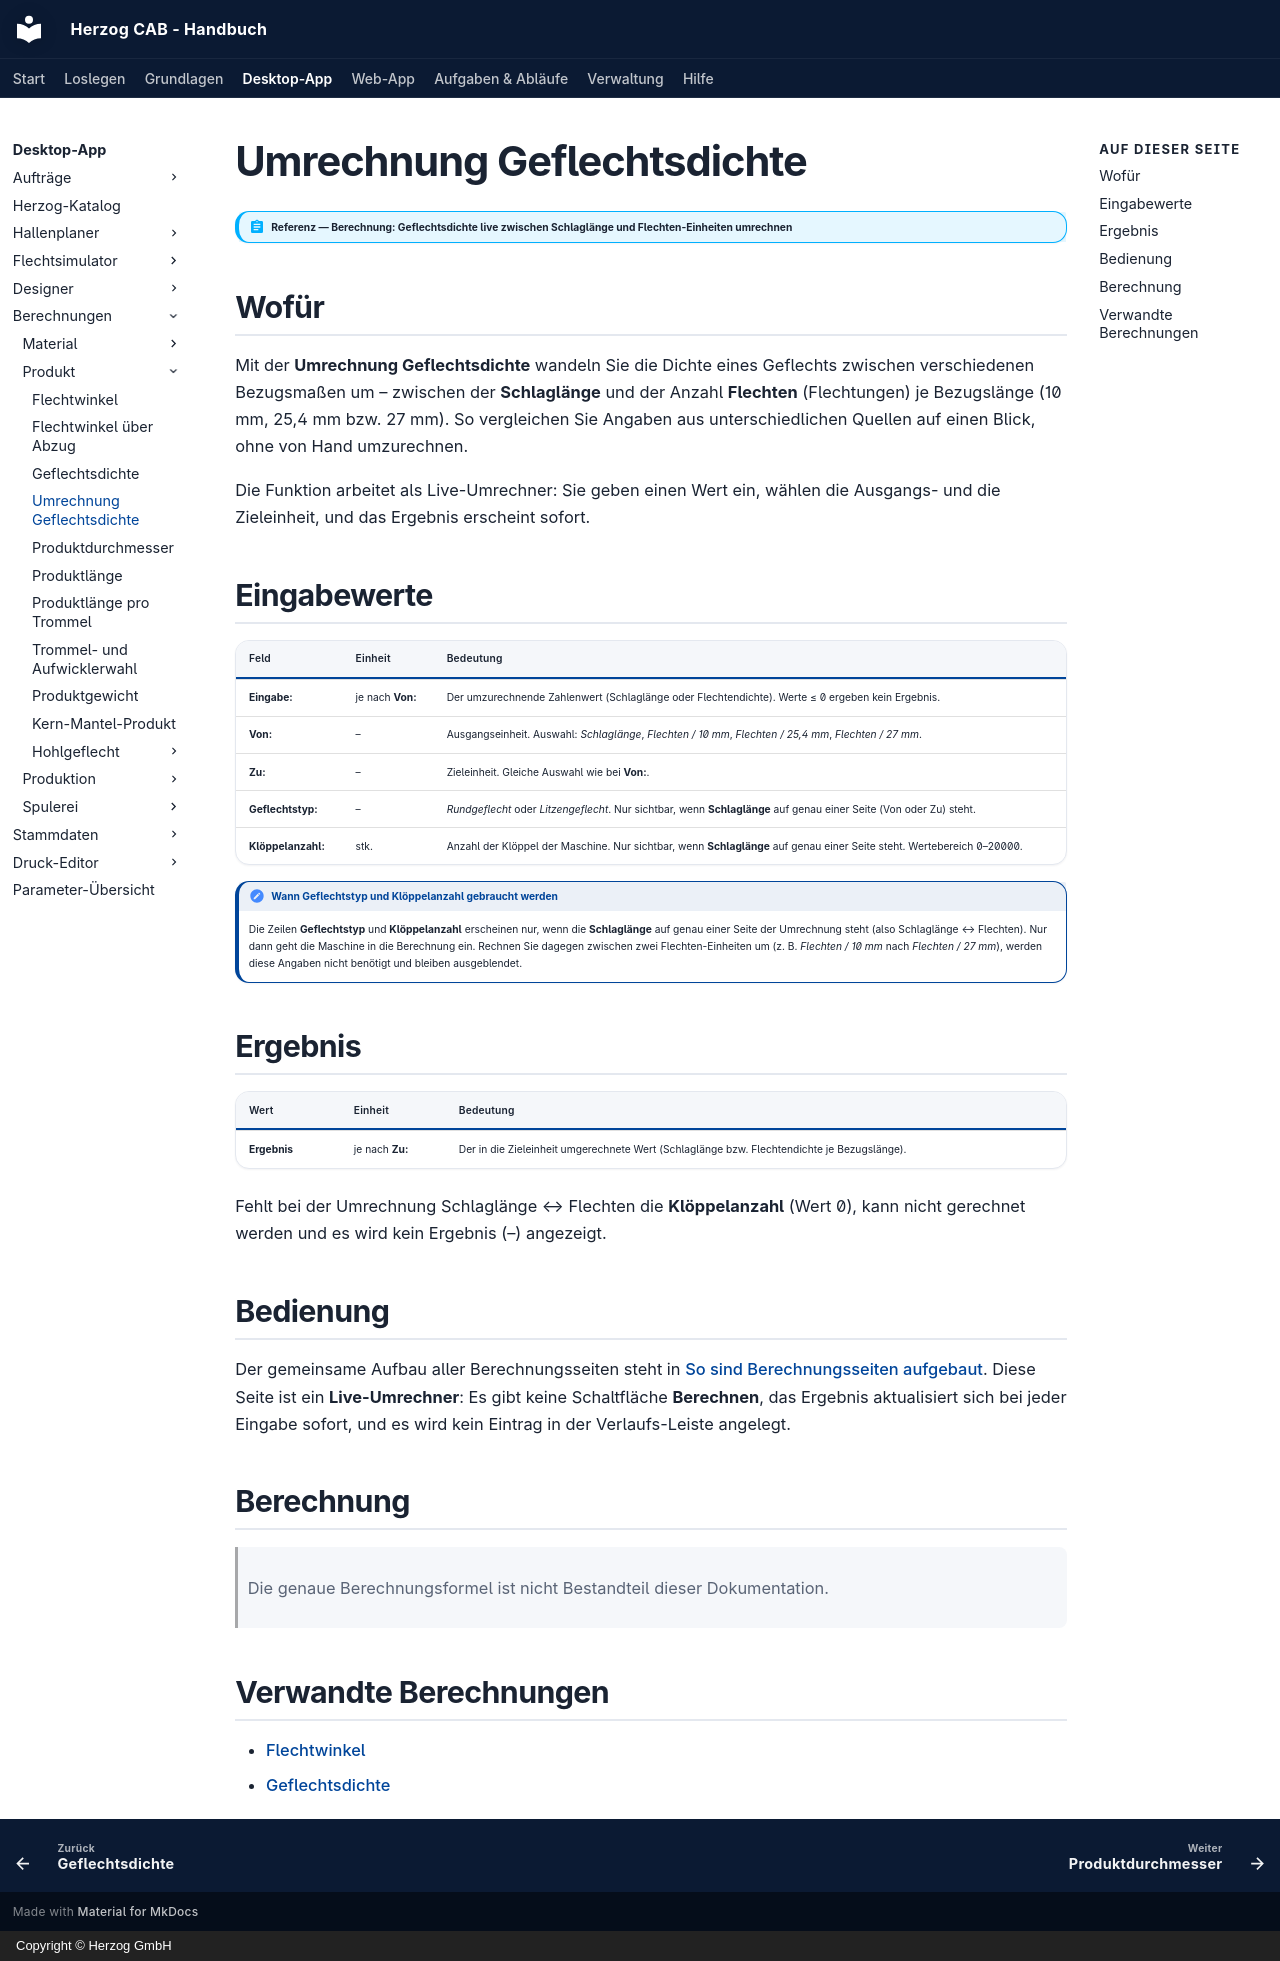

repository: Herzog-GmbH/HerzogCAB-Docs · page: calculations/product/picks-density/index.html · generator: mkdocs · copyright: Copyright © Herzog GmbH

# Umrechnung Geflechtsdichte

!!! abstract "Referenz — Berechnung: Geflechtsdichte live zwischen Schlaglänge und Flechten-Einheiten umrechnen"

## Wofür

Mit der **Umrechnung Geflechtsdichte** wandeln Sie die Dichte eines
Geflechts zwischen verschiedenen Bezugsmaßen um – zwischen der
**Schlaglänge** und der Anzahl **Flechten** (Flechtungen) je Bezugslänge
(10 mm, 25,4 mm bzw. 27 mm). So vergleichen Sie Angaben aus unterschiedlichen
Quellen auf einen Blick, ohne von Hand umzurechnen.

Die Funktion arbeitet als Live-Umrechner: Sie geben einen Wert ein, wählen
die Ausgangs- und die Zieleinheit, und das Ergebnis erscheint sofort.

## Eingabewerte

| Feld | Einheit | Bedeutung |
|---|---|---|
| **Eingabe:** | je nach **Von:** | Der umzurechnende Zahlenwert (Schlaglänge oder Flechtendichte). Werte ≤ 0 ergeben kein Ergebnis. |
| **Von:** | – | Ausgangseinheit. Auswahl: *Schlaglänge*, *Flechten / 10 mm*, *Flechten / 25,4 mm*, *Flechten / 27 mm*. |
| **Zu:** | – | Zieleinheit. Gleiche Auswahl wie bei **Von:**. |
| **Geflechtstyp:** | – | *Rundgeflecht* oder *Litzengeflecht*. Nur sichtbar, wenn **Schlaglänge** auf genau einer Seite (Von oder Zu) steht. |
| **Klöppelanzahl:** | stk. | Anzahl der Klöppel der Maschine. Nur sichtbar, wenn **Schlaglänge** auf genau einer Seite steht. Wertebereich 0–20000. |

!!! note "Wann Geflechtstyp und Klöppelanzahl gebraucht werden"
    Die Zeilen **Geflechtstyp** und **Klöppelanzahl** erscheinen nur, wenn die **Schlaglänge** auf genau einer Seite der Umrechnung steht (also Schlaglänge ↔ Flechten). Nur dann geht die Maschine in die Berechnung ein. Rechnen Sie dagegen zwischen zwei Flechten-Einheiten um (z. B. *Flechten / 10 mm* nach *Flechten / 27 mm*), werden diese Angaben nicht benötigt und bleiben ausgeblendet.

## Ergebnis

| Wert | Einheit | Bedeutung |
|---|---|---|
| **Ergebnis** | je nach **Zu:** | Der in die Zieleinheit umgerechnete Wert (Schlaglänge bzw. Flechtendichte je Bezugslänge). |

Fehlt bei der Umrechnung Schlaglänge ↔ Flechten die **Klöppelanzahl** (Wert 0), kann nicht gerechnet werden und es wird kein Ergebnis (–) angezeigt.

## Bedienung

Der gemeinsame Aufbau aller Berechnungsseiten steht in
[So sind Berechnungsseiten aufgebaut](../../basics/calc-page-anatomy.md). Diese
Seite ist ein **Live-Umrechner**: Es gibt keine Schaltfläche **Berechnen**,
das Ergebnis aktualisiert sich bei jeder Eingabe sofort, und es wird kein
Eintrag in der Verlaufs-Leiste angelegt.

## Berechnung

> Die genaue Berechnungsformel ist nicht Bestandteil dieser Dokumentation.

## Verwandte Berechnungen

- [Flechtwinkel](braid-angle.md)
- [Geflechtsdichte](lay-length.md)
